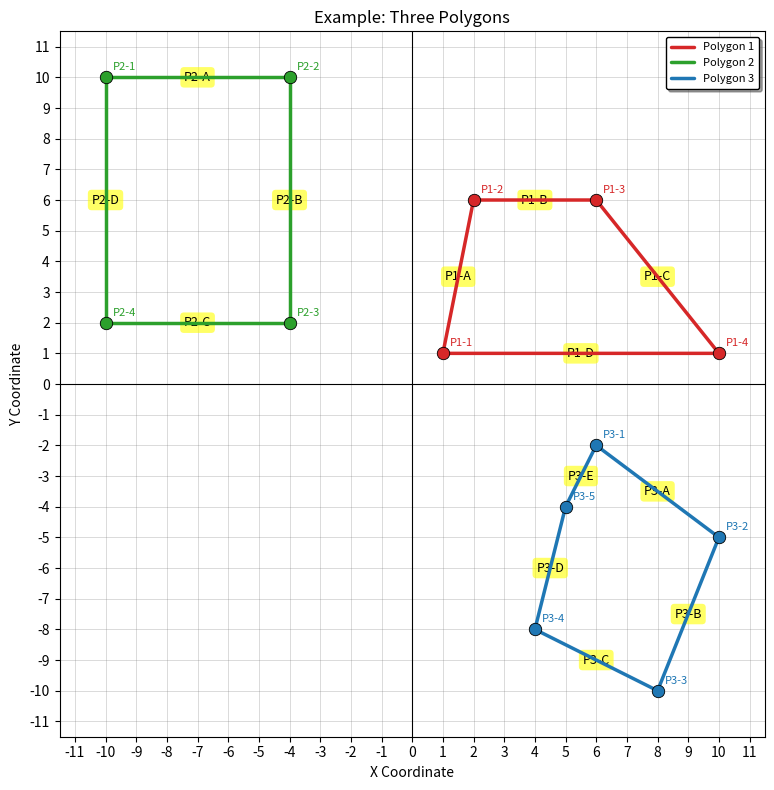
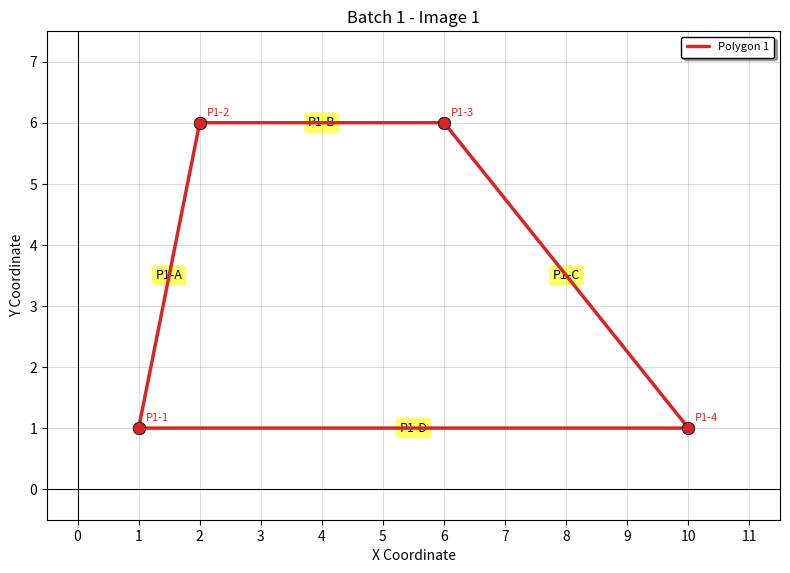
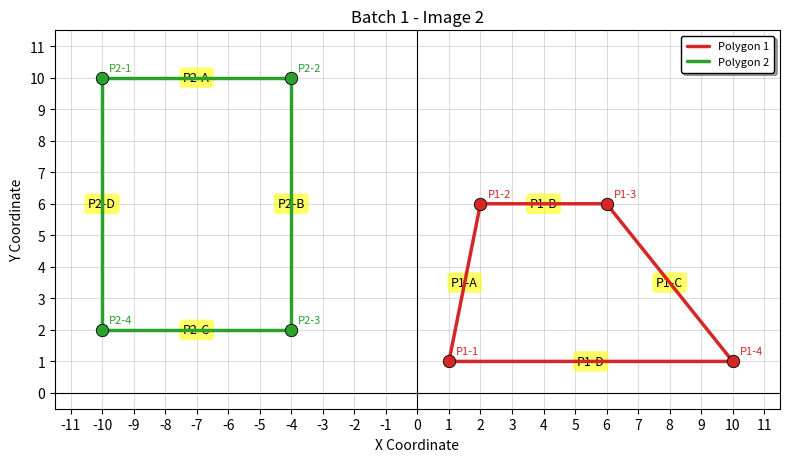
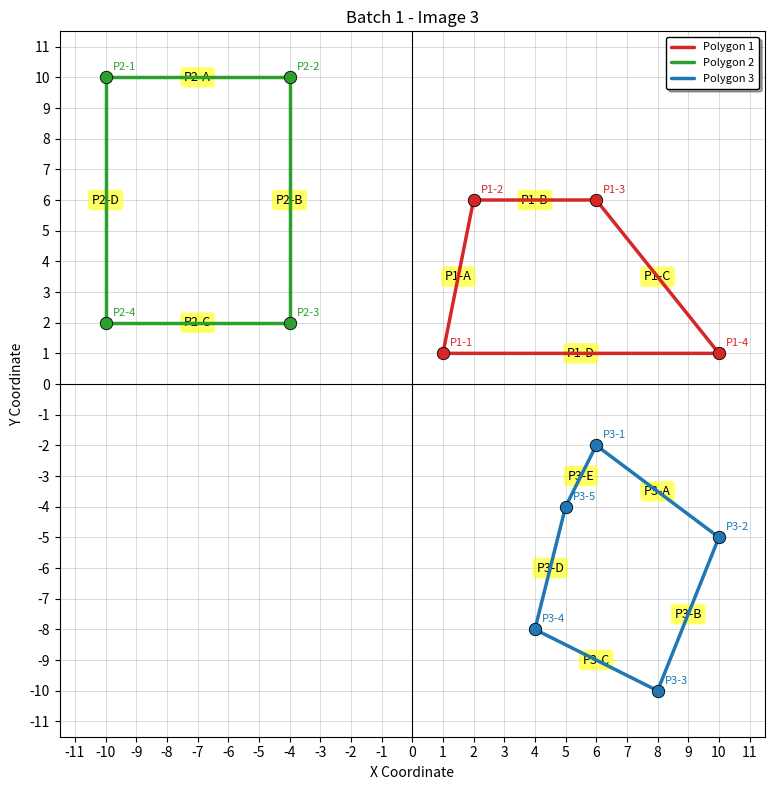

Reproduce these figures in Python, in order.
"""
Unified Polygon Plotter Module
================================
A reusable, OOP-based polygon visualization tool with batch processing capabilities.

Features:
- Single and batch polygon plotting
- Automatic file organization with timestamped folders
- Configurable save/show modes
- Vertex and edge-midpoint annotations
- Equal-aspect coordinate grid with axis highlighting
"""

import string
import matplotlib.pyplot as plt
import numpy as np
from matplotlib.ticker import MultipleLocator
from matplotlib.figure import Figure
from matplotlib.axes import Axes
from typing import Sequence, Tuple, Union, Optional, List
import os
from datetime import datetime


Coordinate = Tuple[Union[float, int], Union[float, int]]


class PolygonPlotter:
    """
    A plotter class for visualizing polygons with annotations.

    Supports both single-plot and batch-plot workflows with automatic
    file organization and timestamped output.
    """

    # Fixed colors for first 3 polygons (Red, Green, Blue)
    FIXED_COLORS = ["tab:red", "tab:green", "tab:blue"]

    def __init__(
        self,
        output_base_dir: str = "./plotters/output",
        single_output_dir_name: str = "single_saved_images",
    ):
        """
        Initialize the PolygonPlotter.

        Args:
            output_base_dir: Base directory for all output images.
            single_output_dir_name: Directory name (under `output_base_dir`) to use
                for single-file saves when `output_path` is not provided.
        """
        self.output_base_dir = output_base_dir
        self.single_output_dir_name = single_output_dir_name
        self.batch_folder = None  # Set during batch operations
        self.last_saved_file: Optional[str] = (
            None  # most-recent single-save path (if any)
        )

        # Get default matplotlib color cycle for polygons beyond the first 3
        prop_cycle = plt.rcParams["axes.prop_cycle"]
        default_colors = prop_cycle.by_key()["color"]
        self.colors = self.FIXED_COLORS + default_colors

    def polygon_line_plotter_single(
        self,
        coordinates_list: Sequence[Sequence[Coordinate]],
        output_path: Optional[str] = None,
        show: bool = False,
        title: str = "Polygon Visualization",
        figsize: Tuple[int, int] = (8, 8),
    ) -> Tuple[Figure, Axes]:
        """
        Plot a single set of polygons.

        Args:
            coordinates_list: List of polygons, each polygon is a list of (x, y) tuples.
            output_path: If provided, save the figure to this path.
            show: If True, display the plot interactively.
            title: Title for the plot.
            figsize: Figure size in inches.

        Returns:
            Tuple of (figure, axes) objects for further customization.
        """
        # Create figure and axes
        fig, ax = plt.subplots(figsize=figsize)

        # Configure the plot appearance
        self._setup_axes(ax, title)

        # Plot the polygons
        all_x, all_y = self._plot_polygons_core(ax, coordinates_list)

        # Adjust plot limits based on data
        self._adjust_limits(ax, all_x, all_y)

        # Add legend inside the plot area
        ax.legend(
            loc="upper right",
            fontsize=8,
            frameon=True,
            fancybox=True,
            shadow=True,
            edgecolor="black",
            borderpad=0.5,
            labelspacing=0.5,
        )

        # Handle output
        # If caller supplied an explicit path, use it. Otherwise save into a
        # per-plotter default folder (`output_base_dir/<single_output_dir_name>/`).
        if output_path is None:
            # create default single-file directory and a timestamped filename
            single_dir = os.path.join(self.output_base_dir, self.single_output_dir_name)
            os.makedirs(single_dir, exist_ok=True)
            filename = self.file_name_generator(0, 1)
            output_path = os.path.join(single_dir, filename)

        if output_path:
            plt.tight_layout()
            # Make images readable in thumbnails/viewers and avoid over-cropping.
            # Use a moderate DPI and a small pad so thin lines/annotations remain visible.
            fc = fig.get_facecolor() if hasattr(fig, "get_facecolor") else None
            plt.savefig(
                output_path,
                dpi=150,
                bbox_inches="tight",
                pad_inches=0.08,
                facecolor=fc,
            )
            # record path for callers/tests
            try:
                self.last_saved_file = os.path.abspath(output_path)
            except Exception:
                self.last_saved_file = output_path
            print(f"Plot saved: {output_path}")

        if show:
            plt.show()
        else:
            plt.close(fig)

        return fig, ax

    def polygon_line_plotter_batch(
        self,
        polygons_batch: Sequence[Sequence[Sequence[Coordinate]]],
        batch_no: int,
        show: bool = False,
        titles: Optional[List[str]] = None,
    ) -> List[str]:
        """
        Process and save multiple polygon sets in a batch operation.

        Creates a timestamped folder and saves each polygon set with
        sequential numbering.

        Args:
            polygons_batch: List of polygon sets to plot.
            batch_no: Batch identifier number.
            show: If True, display each plot (not recommended for large batches).
            titles: Optional list of titles for each plot.

        Returns:
            List of file paths where images were saved.
        """
        # Create batch folder
        batch_folder = self._create_batch_folder()

        saved_files = []

        for image_no, coordinates_list in enumerate(polygons_batch, start=1):
            # Generate filename
            filename = self.file_name_generator(batch_no, image_no)
            output_path = os.path.join(batch_folder, filename)

            # Generate title
            if titles and image_no - 1 < len(titles):
                title = titles[image_no - 1]
            else:
                title = f"Batch {batch_no} - Image {image_no}"

            # Use single plotter to generate the image
            self.polygon_line_plotter_single(
                coordinates_list=coordinates_list,
                output_path=output_path,
                show=show,
                title=title,
            )

            saved_files.append(output_path)

        print(f"Batch complete: {len(saved_files)} images saved to {batch_folder}")
        return saved_files

    def file_name_generator(self, batch_no: int, image_no: int) -> str:
        """
        Generate a standardized filename for batch operations.

        Format: YYYYMMDD-HHMMSSmm_<batchNo>_<imageNo>.png
        Where mm is milliseconds (3 digits).

        Args:
            batch_no: Batch identifier number.
            image_no: Image sequence number within the batch.

        Returns:
            Formatted filename string.
        """
        now = datetime.now()

        # Format: YYYYMMDD-HHMMSSmm
        date_part = now.strftime("%Y%m%d-%H%M%S")
        milliseconds = f"{now.microsecond // 1000:03d}"
        timestamp = f"{date_part}{milliseconds}"

        # Combine with batch and image numbers
        filename = f"{timestamp}_{batch_no:02d}_{image_no:03d}.png"

        return filename

    def _create_batch_folder(self) -> str:
        """
        Create a timestamped folder for batch output.

        Folder format: YYYYMMDD-HH-MM-SS

        Returns:
            Absolute path to the created folder.
        """
        now = datetime.now()
        folder_name = now.strftime("%Y%m%d-%H-%M-%S")
        folder_path = os.path.join(self.output_base_dir, folder_name)

        if not os.path.exists(folder_path):
            os.makedirs(folder_path)
            print(f"Created batch folder: {folder_path}")

        self.batch_folder = folder_path
        return folder_path

    def _setup_axes(self, ax: Axes, title: str):
        """
        Configure axes appearance with grid, ticks, and labels.

        Args:
            ax: Matplotlib axes object to configure.
            title: Plot title.
        """
        ax.set_title(title)
        ax.set_xlabel("X Coordinate")
        ax.set_ylabel("Y Coordinate")

        # Configure ticks at every integer
        ax.xaxis.set_major_locator(MultipleLocator(1.0))
        ax.yaxis.set_major_locator(MultipleLocator(1.0))
        ax.xaxis.set_minor_locator(MultipleLocator(1.0))
        ax.yaxis.set_minor_locator(MultipleLocator(1.0))

        # Grid styling
        ax.grid(
            which="major",
            visible=True,
            linestyle="-",
            alpha=0.4,
            color="gray",
            linewidth=0.5,
        )

        # Highlight x=0 and y=0 axes
        ax.axhline(0, color="black", linewidth=0.8, linestyle="-", zorder=2)
        ax.axvline(0, color="black", linewidth=0.8, linestyle="-", zorder=2)

        # Equal aspect ratio
        ax.set_aspect("equal", adjustable="box")

        # Make sure spines are visible (helps viewers show a frame for small/tightly-cropped plots)
        # Some test stubs / minimal axes implementations may not provide `spines`;
        # guard against that to keep the code robust in both real and mocked envs.
        if hasattr(ax, "spines") and getattr(ax, "spines") is not None:
            for spine in ax.spines.values():
                spine.set_visible(True)
                spine.set_linewidth(0.8)
                spine.set_color("black")

    def _plot_polygons_core(
        self, ax: Axes, coordinates_list: Sequence[Sequence[Coordinate]]
    ) -> Tuple[List[float], List[float]]:
        """
        Core polygon plotting logic with annotations.

        Args:
            ax: Matplotlib axes to draw on.
            coordinates_list: List of polygons to plot.

        Returns:
            Tuple of (all_x_coords, all_y_coords) for limit calculation.
        """
        all_x = []
        all_y = []
        labels = string.ascii_uppercase

        for i, poly_coords in enumerate(coordinates_list):
            if not poly_coords:
                continue

            # Select color
            color = self.colors[i % len(self.colors)]

            # Convert to numpy array
            coords_array = np.array(poly_coords)
            x_coords = coords_array[:, 0]
            y_coords = coords_array[:, 1]

            # Draw polygon edges (closed loop)
            x_closed = np.append(x_coords, x_coords[0])
            y_closed = np.append(y_coords, y_coords[0])

            ax.plot(
                x_closed,
                y_closed,
                marker=None,
                linestyle="-",
                color=color,
                linewidth=2.5,
                zorder=4,
                solid_capstyle="round",
                label=f"Polygon {i + 1}",
            )

            # Draw vertices (larger + edged so they remain visible on white backgrounds)
            ax.scatter(
                x_coords,
                y_coords,
                facecolor=color,
                edgecolors="black",
                marker="o",
                s=80,
                linewidths=0.6,
                zorder=6,
            )

            # Annotate vertices (P1-1, P1-2, ...)
            for j, (x, y) in enumerate(poly_coords):
                point_label = f"P{i + 1}-{j + 1}"
                ax.annotate(
                    point_label,
                    (x, y),
                    textcoords="offset points",
                    xytext=(5, 5),
                    ha="left",
                    color=color,
                    fontsize=8,
                )

            # Annotate edge midpoints (P1-A, P1-B, ...)
            polygon_number = i + 1
            for j in range(len(poly_coords)):
                (x1, y1) = poly_coords[j]
                (x2, y2) = poly_coords[(j + 1) % len(poly_coords)]

                # Calculate midpoint
                mid_x = (x1 + x2) / 2
                mid_y = (y1 + y2) / 2

                # Generate label
                segment_char = labels[j] if j < len(labels) else str(j + 1)
                line_label = f"P{polygon_number}-{segment_char}"

                # Annotate with background box
                ax.annotate(
                    line_label,
                    (mid_x, mid_y),
                    textcoords="offset points",
                    xytext=(0, 0),
                    ha="center",
                    va="center",
                    color="black",
                    bbox=dict(
                        boxstyle="round,pad=0.3", fc="yellow", alpha=0.6, ec="none"
                    ),
                    fontsize=9,
                )

            # Collect coordinates for limit calculation
            all_x.extend(x_coords)
            all_y.extend(y_coords)

        return all_x, all_y

    def _adjust_limits(self, ax: Axes, all_x: List[float], all_y: List[float]):
        """
        Adjust plot limits with padding based on data bounds.

        Args:
            ax: Matplotlib axes to adjust.
            all_x: All x-coordinates from plotted data.
            all_y: All y-coordinates from plotted data.
        """
        if all_x and all_y:
            x_min, x_max = np.min(all_x), np.max(all_x)
            y_min, y_max = np.min(all_y), np.max(all_y)

            padding = 1.5

            ax.set_xlim(np.floor(x_min) - padding, np.ceil(x_max) + padding)
            ax.set_ylim(np.floor(y_min) - padding, np.ceil(y_max) + padding)


# Convenience functions for backward compatibility
def plot_polygons(coordinates_list: Sequence[Sequence[Coordinate]], show: bool = True):
    """
    Quick plot function for interactive use (backward compatible).

    Args:
        coordinates_list: List of polygons to plot.
        show: If True, display the plot.
    """
    plotter = PolygonPlotter()
    plotter.polygon_line_plotter_single(
        coordinates_list=coordinates_list, show=show, title="Polygon Plotting: R,G,B"
    )


# Example usage and testing
if __name__ == "__main__":
    # Sample polygon data
    poly1 = [(1, 1), (2, 6), (6, 6), (10, 1)]
    poly2 = [(-10, 10), (-4, 10), (-4, 2), (-10, 2)]
    poly3 = [(6, -2), (10, -5), (8, -10), (4, -8), (5, -4)]

    # Example 1: Single plot (display only)
    print("Example 1: Single plot display")
    plotter = PolygonPlotter()
    plotter.polygon_line_plotter_single(
        coordinates_list=[poly1, poly2, poly3],
        show=True,
        title="Example: Three Polygons",
    )

    # Example 2: Batch processing
    print("\nExample 2: Batch processing")
    batch_data = [[poly1], [poly1, poly2], [poly1, poly2, poly3]]

    plotter.polygon_line_plotter_batch(
        polygons_batch=batch_data, batch_no=1, show=False
    )
